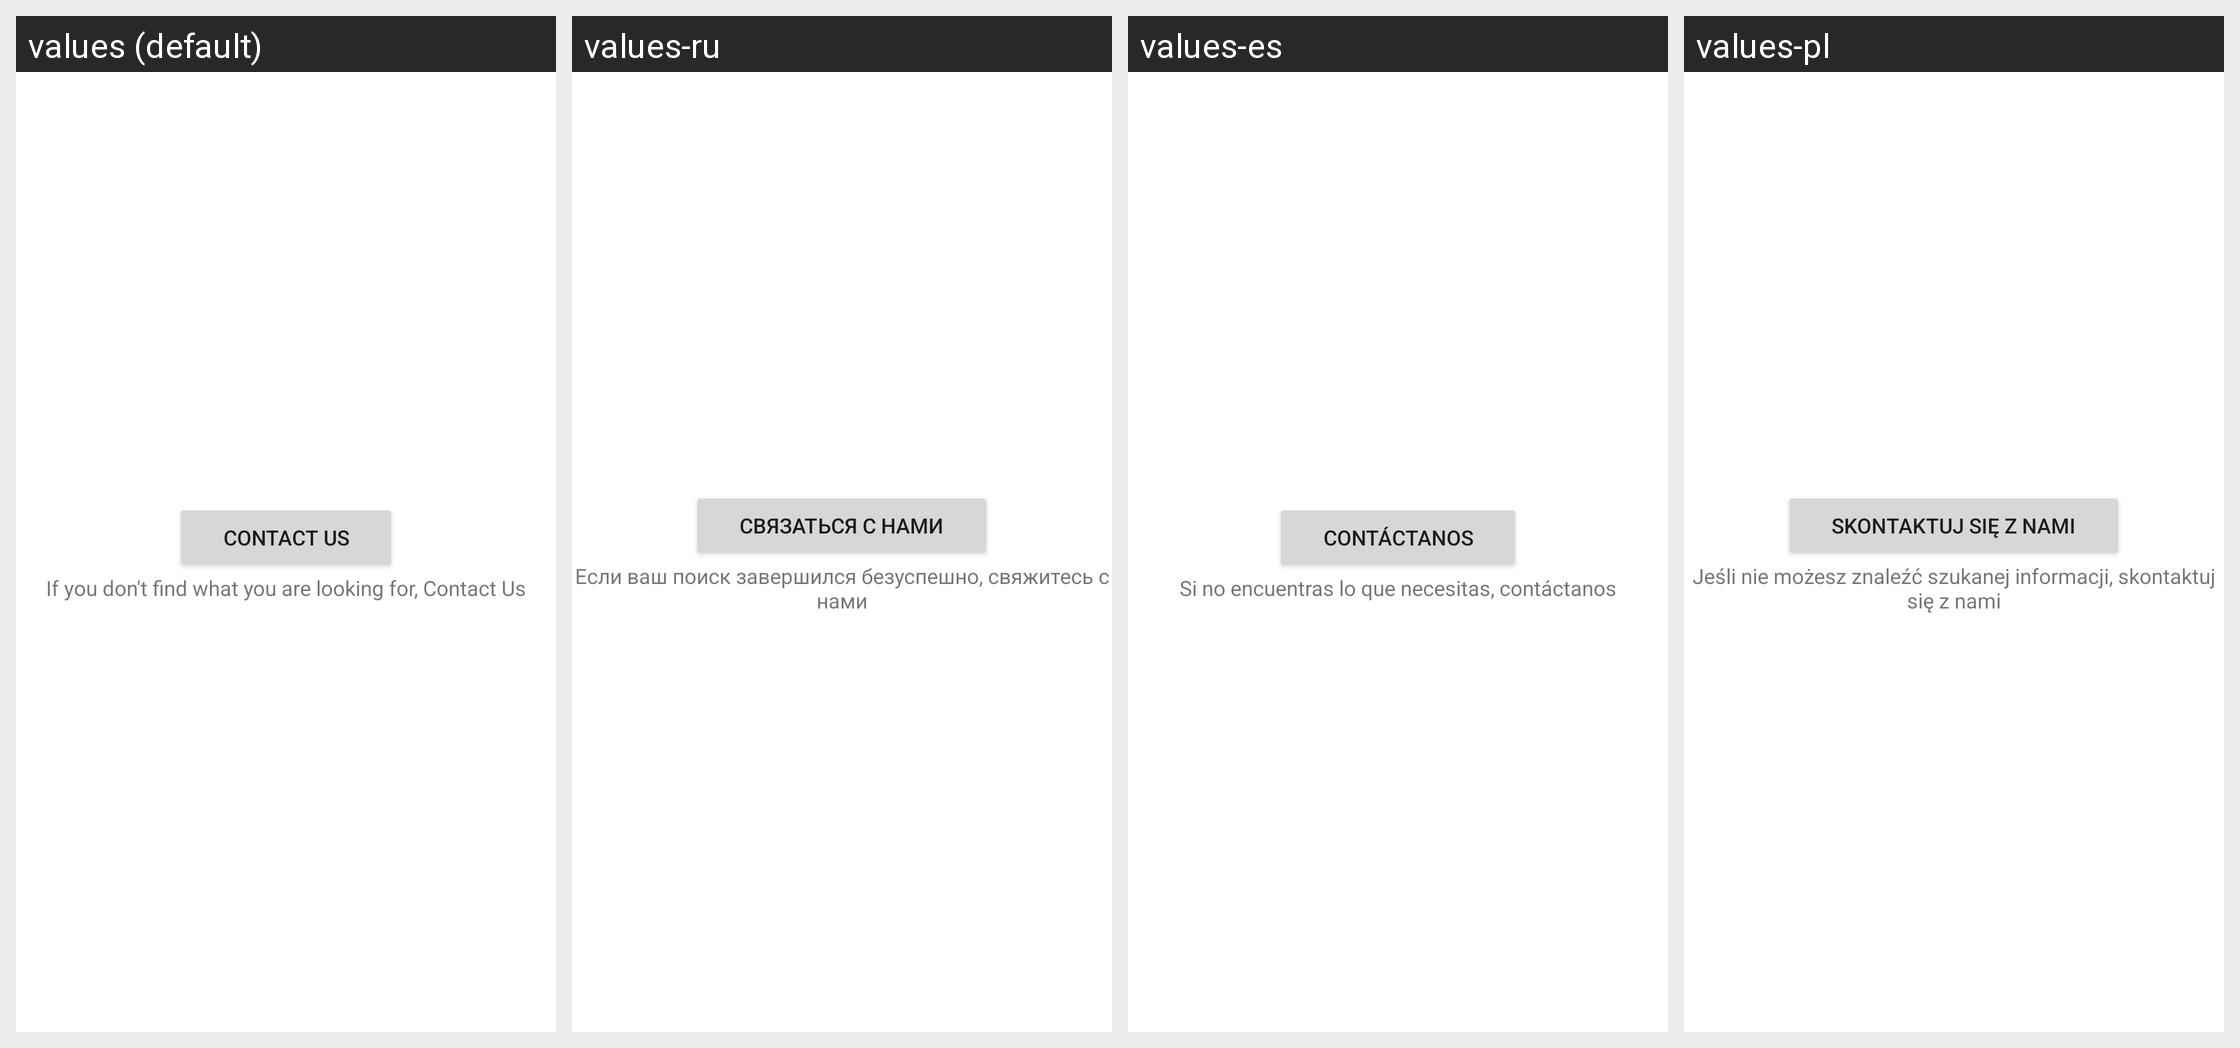

Translations of the strings shown on this Android screen, per locale in the grid:
Android screen res/layout/mobihelp_contactus_footer.xml rendered under 4 locales, left to right: values (default), values-ru, values-es, values-pl. Device: Nexus 5 (rendered at 1080×1920; each locale shown at half size, 540×960, under a caption strip naming it); theme Theme.MaterialComponents.DayNight.NoActionBar.
Other locales in the repository, not shown: values-da, values-de, values-fr, values-it, values-nb, values-nl, values-no, values-pt, values-sv.
Strings drawn on this screen, with the default value and each locale's value (text and hints the layout hard-codes, and strings that could not be matched under every locale, appear in the picture but are not listed):

mobihelp_label_contact_us
  values: Contact Us
  values-ru: Связаться с нами
  values-es: Contáctanos
  values-pl: Skontaktuj się z nami

mobihelp_label_contact_us_description_text
  values: If you don't find what you are looking for, Contact Us
  values-ru: Если ваш поиск завершился безуспешно, свяжитесь с нами
  values-es: Si no encuentras lo que necesitas, contáctanos
  values-pl: Jeśli nie możesz znaleźć szukanej informacji, skontaktuj się z nami
